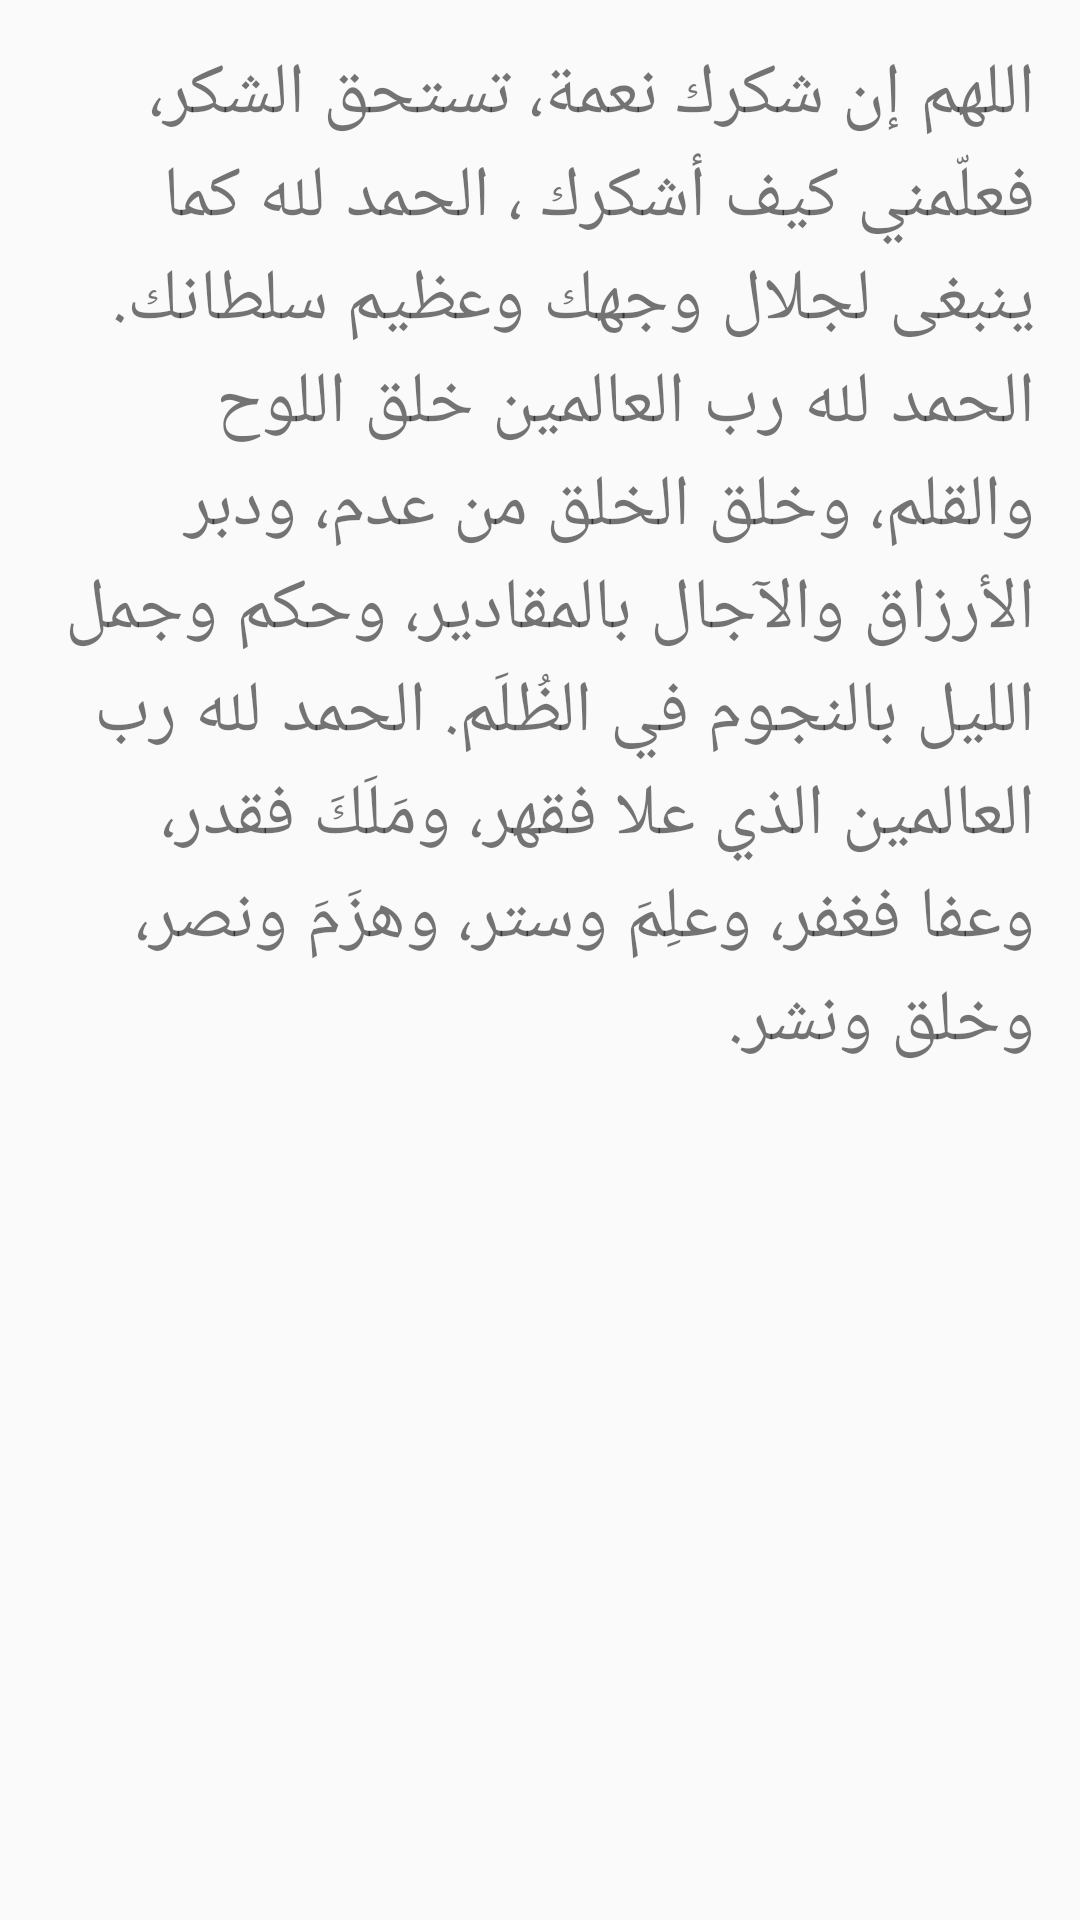

Write the Android layout XML for this screen, with the resource values it uses.
<!-- AndroidManifest.xml: application theme Theme.Aass -->
<!-- res/layout/thank_food.xml -->
<?xml version="1.0" encoding="utf-8"?>
<LinearLayout xmlns:android="http://schemas.android.com/apk/res/android"
    xmlns:app="http://schemas.android.com/apk/res-auto"
    xmlns:tools="http://schemas.android.com/tools"
    android:layout_width="match_parent"
    android:layout_height="match_parent"
    android:layout_margin="20dp"
    android:orientation="vertical"
    android:padding="15dp"
    tools:context=".thank_food">

    <ScrollView
        android:layout_width="match_parent"
        android:layout_height="match_parent">

        <LinearLayout
            android:layout_width="match_parent"
            android:layout_height="wrap_content"
            android:orientation="vertical" >

            <TextView
                android:id="@+id/textView20"
                android:layout_width="match_parent"
                android:layout_height="550dp"
                android:text="@string/thank_food"
                android:textSize="24sp"
                app:lineHeight="90px" />
        </LinearLayout>
    </ScrollView>
</LinearLayout>
<!-- resources referenced by this layout -->
<resources>
  <string name="thank_food">
          اللهم إن شكرك نعمة، تستحق الشكر، فعلّمني كيف أشكرك ، الحمد لله كما ينبغى لجلال وجهك وعظيم سلطانك.
          الحمد لله رب العالمين خلق اللوح والقلم، وخلق الخلق من عدم، ودبر الأرزاق والآجال بالمقادير، وحكم وجمل الليل بالنجوم في الظُلَم.
          الحمد لله رب العالمين الذي علا فقهر، ومَلَكَ فقدر، وعفا فغفر، وعلِمَ وستر، وهزَمَ ونصر، وخلق ونشر.
      </string>
  <style name="Theme.Aass" parent="Theme.AppCompat.Light.DarkActionBar">
          
          <item name="colorPrimary">@color/purple_500</item>
          <item name="colorPrimaryDark">@color/purple_700</item>
          <item name="colorAccent">@color/teal_200</item>
          
      </style>
  <!-- not gathered from this repository: default colours our renderer supplied (Android Studio template values) -->
  <color name="purple_500">#FF6200EE</color>
  <color name="purple_700">#FF3700B3</color>
  <color name="teal_200">#FF03DAC5</color>
</resources>
